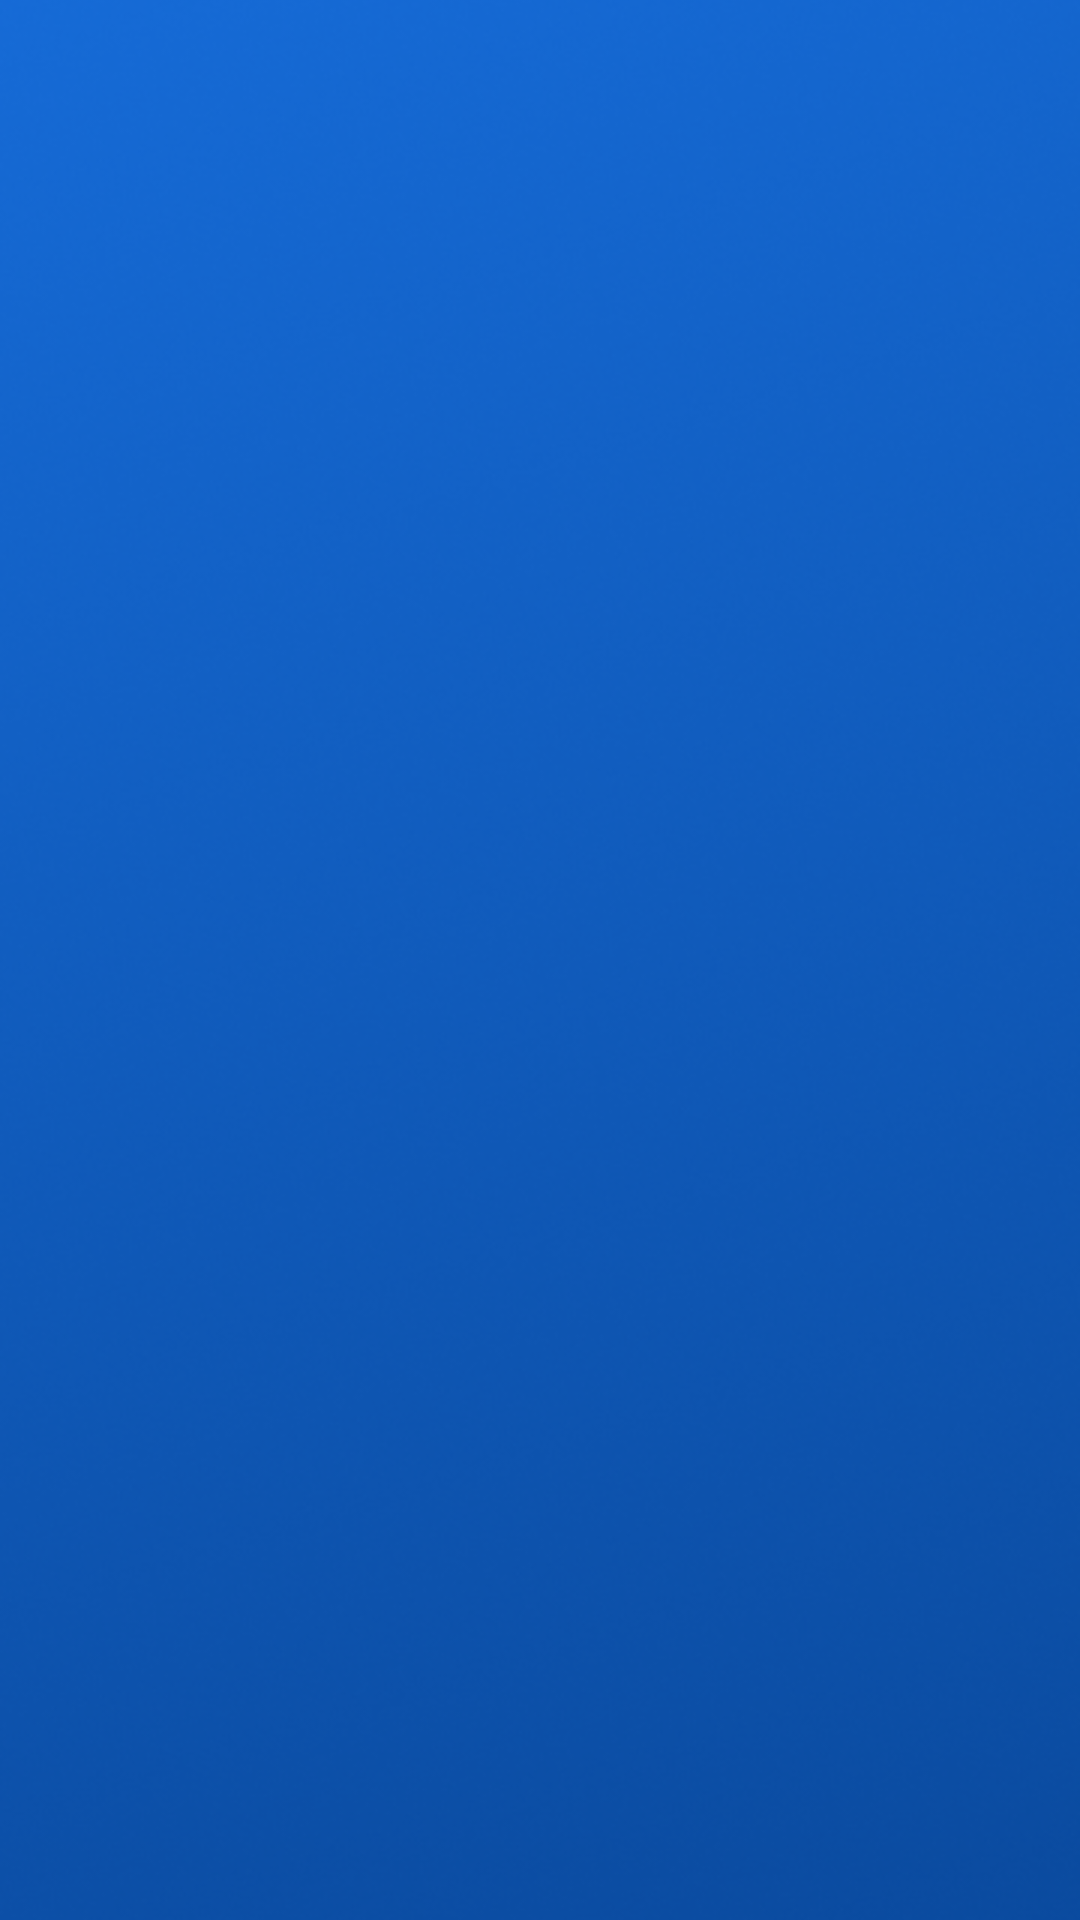

Produce the Android XML layout that renders to this screen, including the resource entries it uses.
<!-- AndroidManifest.xml: application theme Theme.Sipeter -->
<!-- res/layout/activity_splash_screen.xml -->
<?xml version="1.0" encoding="utf-8"?>
<androidx.constraintlayout.widget.ConstraintLayout xmlns:android="http://schemas.android.com/apk/res/android"
    xmlns:app="http://schemas.android.com/apk/res-auto"
    xmlns:tools="http://schemas.android.com/tools"
    android:layout_width="match_parent"
    android:layout_height="match_parent"
    tools:context=".ui.splashscreen.SplashScreenActivity">


    <ImageView
        android:layout_width="match_parent"
        android:layout_height="match_parent"
        android:scaleType="centerCrop"
        android:src="@drawable/background"/>

    <ImageView
        android:id="@+id/logoAplikasi"
        android:layout_width="300dp"
        android:layout_height="300dp"
        android:src="@drawable/logo_3"
        app:layout_constraintTop_toTopOf="parent"
        app:layout_constraintStart_toStartOf="parent"
        app:layout_constraintEnd_toEndOf="parent"
        app:layout_constraintBottom_toBottomOf="parent"/>



</androidx.constraintlayout.widget.ConstraintLayout>
<!-- resources referenced by this layout -->
<resources>
  <!-- drawable background: png bitmap (drawable, 247715 bytes) -->
  <style name="Theme.Sipeter" parent="Base.Theme.Sipeter" />
  <style name="Base.Theme.Sipeter" parent="Theme.Material3.DayNight.NoActionBar">
          
          
      </style>
</resources>
